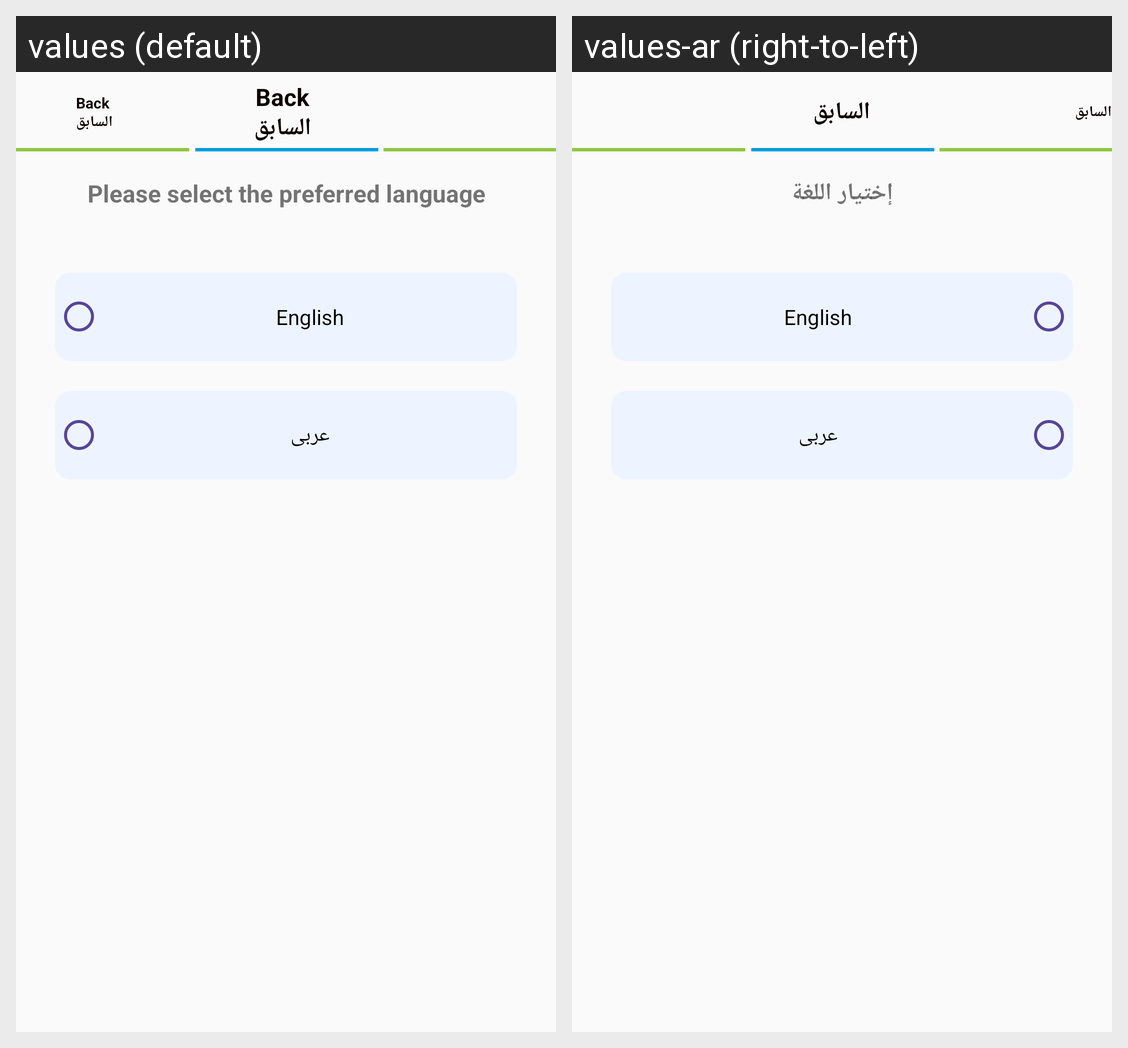

Here is an Android app screen in its default locale and in the app's own translations. Write out the translated-string differences for the strings that appear on this screen.
Android screen res/layout/activity_change_language.xml rendered under 2 locales, left to right: values (default), values-ar (right-to-left). Device: Nexus 5 (rendered at 1080×1920; each locale shown at half size, 540×960, under a caption strip naming it); theme MyMaterialTheme.
Strings drawn on this screen, with the default value and each locale's value (text and hints the layout hard-codes, and strings that could not be matched under every locale, appear in the picture but are not listed):

plz_select_the_preferred_language
  values: Please select the preferred language
  values-ar: إختيار اللغة

back
  values: Back 
       السابق
  values-ar: السابق
